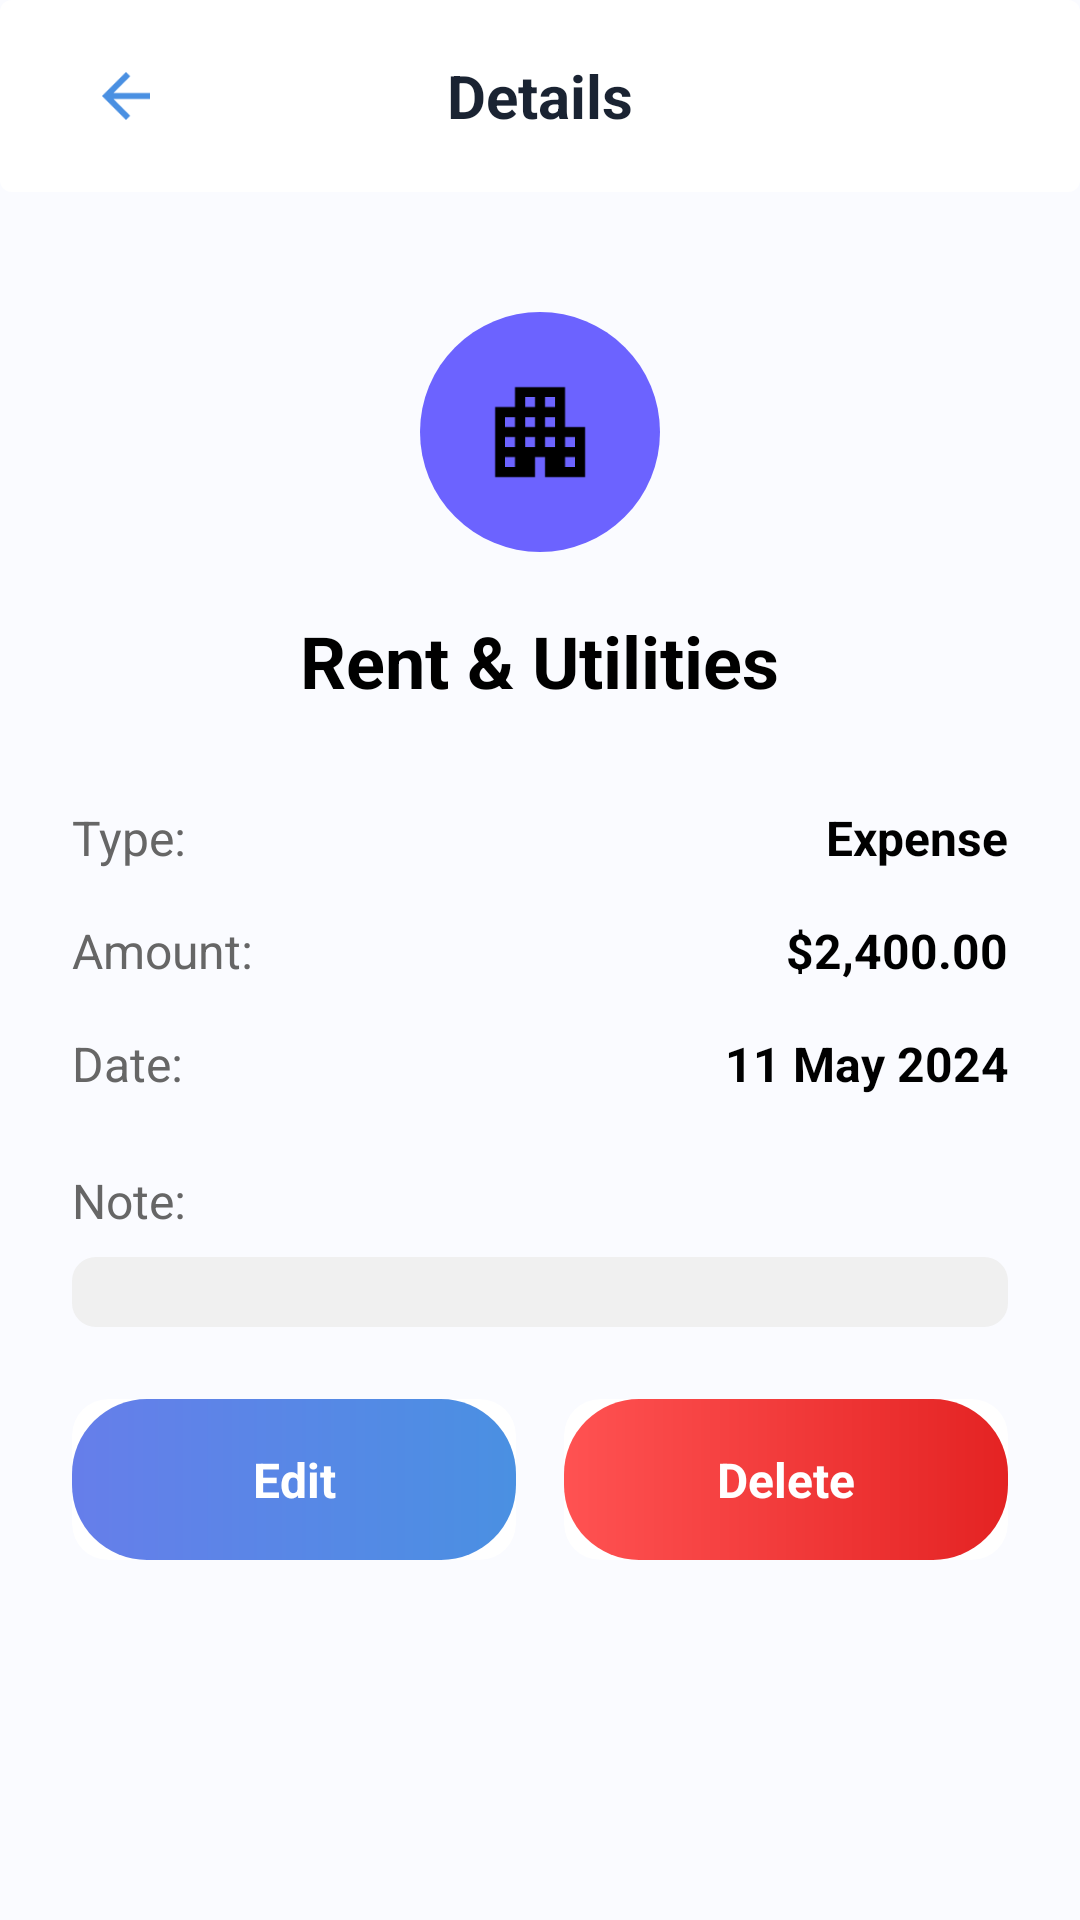

Reconstruct the res/layout file that produces this screen, plus the resources it refers to.
<!-- AndroidManifest.xml: activity theme AppTheme -->
<!-- res/layout/transaction_detail.xml -->
<?xml version="1.0" encoding="utf-8"?>
<RelativeLayout xmlns:android="http://schemas.android.com/apk/res/android"
    xmlns:app="http://schemas.android.com/apk/res-auto"
    android:layout_width="match_parent"
    android:layout_height="match_parent"
    android:background="@drawable/background_gradient">

    
    <com.google.android.material.card.MaterialCardView
        android:id="@+id/topBar"
        android:layout_width="match_parent"
        android:layout_height="wrap_content"
        android:layout_alignParentTop="true"
        app:cardBackgroundColor="@color/glass_white"
        app:cardElevation="0dp"
        app:strokeWidth="0dp">

        <LinearLayout
            android:layout_width="match_parent"
            android:layout_height="64dp"
            android:background="@color/glass_white"
            android:gravity="center_vertical"
            android:orientation="horizontal"
            android:paddingHorizontal="20dp">

            <ImageButton
                android:id="@+id/backButton"
                android:layout_width="44dp"
                android:layout_height="44dp"
                android:background="@drawable/button_secondary"
                android:src="@drawable/ic_arrow_back"
                android:contentDescription="Go back"
                app:tint="@color/primary_blue" />

            <TextView
                android:layout_width="0dp"
                android:layout_height="wrap_content"
                android:layout_weight="1"
                android:text="Details"
                android:textColor="@color/text_primary"
                android:textSize="20sp"
                android:textStyle="bold"
                android:gravity="center" />

            
            <View
                android:layout_width="44dp"
                android:layout_height="44dp" />

        </LinearLayout>
    </com.google.android.material.card.MaterialCardView>

    
    <LinearLayout
        android:id="@+id/contentContainer"
        android:layout_width="match_parent"
        android:layout_height="match_parent"
        android:layout_above="@+id/buttonsContainer"
        android:layout_below="@id/topBar"
        android:layout_marginTop="40dp"
        android:paddingStart="24dp"
        android:paddingEnd="24dp"
        android:orientation="vertical"
        android:gravity="center">

        
        <FrameLayout
            android:layout_width="80dp"
            android:layout_height="80dp"
            android:layout_marginBottom="20dp">

            <View
                android:id="@+id/iconBackground"
                android:layout_width="80dp"
                android:layout_height="80dp"
                android:background="@drawable/circle_blue_purple" />

            <ImageView
                android:id="@+id/iconImage"
                android:layout_width="40dp"
                android:layout_height="40dp"
                android:layout_gravity="center"
                android:src="@drawable/ic_building"
                android:contentDescription="Transaction icon" />

        </FrameLayout>

        
        <TextView
            android:id="@+id/transactionName"
            android:layout_width="wrap_content"
            android:layout_height="wrap_content"
            android:text="Rent &amp; Utilities"
            android:textSize="24sp"
            android:textStyle="bold"
            android:textColor="#000000"
            android:gravity="center"
            android:layout_marginBottom="32dp" />

        
        <LinearLayout
            android:layout_width="match_parent"
            android:layout_height="wrap_content"
            android:orientation="horizontal"
            android:layout_marginBottom="16dp">

            <TextView
                android:layout_width="0dp"
                android:layout_height="wrap_content"
                android:layout_weight="1"
                android:text="Type:"
                android:textSize="16sp"
                android:textColor="#666666" />

            <TextView
                android:id="@+id/transactionType"
                android:layout_width="0dp"
                android:layout_height="wrap_content"
                android:layout_weight="1"
                android:text="Expense"
                android:textSize="16sp"
                android:textStyle="bold"
                android:textColor="#000000"
                android:gravity="end" />

        </LinearLayout>

        
        <LinearLayout
            android:layout_width="match_parent"
            android:layout_height="wrap_content"
            android:orientation="horizontal"
            android:layout_marginBottom="16dp">

            <TextView
                android:layout_width="0dp"
                android:layout_height="wrap_content"
                android:layout_weight="1"
                android:text="Amount:"
                android:textSize="16sp"
                android:textColor="#666666" />

            <TextView
                android:id="@+id/transactionAmount"
                android:layout_width="0dp"
                android:layout_height="wrap_content"
                android:layout_weight="1"
                android:text="$2,400.00"
                android:textSize="16sp"
                android:textStyle="bold"
                android:textColor="#000000"
                android:gravity="end" />

        </LinearLayout>

        
        <LinearLayout
            android:layout_width="match_parent"
            android:layout_height="wrap_content"
            android:orientation="horizontal"
            android:layout_marginBottom="16dp">

            <TextView
                android:layout_width="0dp"
                android:layout_height="wrap_content"
                android:layout_weight="1"
                android:text="Date:"
                android:textSize="16sp"
                android:textColor="#666666" />

            <TextView
                android:id="@+id/transactionDate"
                android:layout_width="0dp"
                android:layout_height="wrap_content"
                android:layout_weight="1"
                android:text="11 May 2024"
                android:textSize="16sp"
                android:textStyle="bold"
                android:textColor="#000000"
                android:gravity="end" />

        </LinearLayout>

        
        <LinearLayout
            android:layout_width="match_parent"
            android:layout_height="wrap_content"
            android:orientation="vertical"
            android:layout_marginTop="8dp"
            android:layout_marginBottom="24dp">

            <TextView
                android:layout_width="match_parent"
                android:layout_height="wrap_content"
                android:text="Note:"
                android:textSize="16sp"
                android:textColor="#666666"
                android:layout_marginBottom="8dp"/>

            <TextView
                android:id="@+id/transactionNote"
                android:layout_width="match_parent"
                android:layout_height="wrap_content"
                android:text=""
                android:textSize="16sp"
                android:textColor="#000000"
                android:lineSpacingExtra="4dp"
                android:padding="12dp"
                android:background="@drawable/rounded_background"/>

        </LinearLayout>

    </LinearLayout>

    
    <LinearLayout
        android:id="@+id/buttonsContainer"
        android:layout_width="match_parent"
        android:layout_height="wrap_content"
        android:layout_alignParentBottom="true"
        android:orientation="horizontal"
        android:paddingStart="24dp"
        android:paddingEnd="24dp"
        android:layout_marginBottom="120dp">

        
        <androidx.cardview.widget.CardView
            android:id="@+id/editButton"
            android:layout_width="0dp"
            android:layout_height="wrap_content"
            android:layout_weight="1"
            android:layout_marginEnd="8dp"
            app:cardCornerRadius="12dp"
            app:cardElevation="0dp"
            android:clickable="true"
            android:focusable="true"
            android:foreground="?android:attr/selectableItemBackground">

            <TextView
                android:layout_width="match_parent"
                android:layout_height="wrap_content"
                android:text="Edit"
                android:textSize="16sp"
                android:textStyle="bold"
                android:textColor="#FFFFFF"
                android:background="@drawable/bg_button_primary"
                android:gravity="center"
                android:padding="16dp" />

        </androidx.cardview.widget.CardView>

        
        <androidx.cardview.widget.CardView
            android:id="@+id/deleteButton"
            android:layout_width="0dp"
            android:layout_height="wrap_content"
            android:layout_weight="1"
            android:layout_marginStart="8dp"
            app:cardCornerRadius="12dp"
            app:cardElevation="0dp"
            android:clickable="true"
            android:focusable="true"
            android:foreground="?android:attr/selectableItemBackground">

            <TextView
                android:layout_width="match_parent"
                android:layout_height="wrap_content"
                android:text="Delete"
                android:textSize="16sp"
                android:textStyle="bold"
                android:textColor="#FFFFFF"
                android:background="@drawable/button_gradient_red"
                android:gravity="center"
                android:padding="16dp" />

        </androidx.cardview.widget.CardView>

    </LinearLayout>

</RelativeLayout>
<!-- resources referenced by this layout -->
<resources>
  <color name="glass_white">#F0FFFFFF</color>
  <color name="primary_blue">#4A90E2</color>
  <color name="text_primary">#1A2332</color>
  <!-- drawable bg_button_primary (drawable) -->
  <?xml version="1.0" encoding="utf-8"?>
  <shape xmlns:android="http://schemas.android.com/apk/res/android">
      <gradient
          android:angle="0"
          android:startColor="@color/primary_gradient_start"
          android:endColor="@color/primary_gradient_end"
          android:type="linear" />
      <corners android:radius="25dp" />
  </shape>
  <!-- drawable button_gradient_red (drawable) -->
  <?xml version="1.0" encoding="utf-8"?>
  <shape xmlns:android="http://schemas.android.com/apk/res/android">
      <gradient
          android:angle="0"
          android:startColor="#FF5252"
          android:endColor="#E42323"
          android:type="linear" />
      <corners android:radius="25dp" />
  </shape>
  <!-- drawable button_secondary (drawable) -->
  <?xml version="1.0" encoding="utf-8"?>
  <ripple xmlns:android="http://schemas.android.com/apk/res/android"
      android:color="#1A667EEA">
      <item>
          <shape android:shape="rectangle">
              <corners android:radius="12dp" />
              <solid android:color="@color/glass_surface" />
              <stroke
                  android:width="1dp"
                  android:color="@color/glass_border" />
          </shape>
      </item>
  </ripple>
  <!-- drawable circle_blue_purple (drawable) -->
  <?xml version="1.0" encoding="utf-8"?>
  <shape xmlns:android="http://schemas.android.com/apk/res/android"
      android:shape="oval">
  
      
      <solid android:color="#6C63FF" />
  
      
      <corners android:radius="40dp" />
  
  </shape>
  <!-- drawable ic_arrow_back (drawable) -->
  <vector xmlns:android="http://schemas.android.com/apk/res/android"
      android:width="24dp"
      android:height="24dp"
      android:viewportWidth="24"
      android:viewportHeight="24">
      <path
          android:fillColor="#000000"
          android:pathData="M20,11L7.83,11l5.59,-5.59L12,4l-8,8 8,8 1.41,-1.41L7.83,13 20,13z"/>
  </vector>
  <!-- drawable ic_building (drawable) -->
  <vector xmlns:android="http://schemas.android.com/apk/res/android"
      android:width="24dp"
      android:height="24dp"
      android:viewportWidth="24"
      android:viewportHeight="24">
      <path
          android:fillColor="#FF000000"
          android:pathData="M17 11V3H7v4H3v14h8v-4h2v4h8V11h-4zM7 19H5v-2h2v2zm0-4H5v-2h2v2zm0-4H5V9h2v2zm4 4H9v-2h2v2zm0-4H9V9h2v2zm0-4H9V5h2v2zm4 8h-2v-2h2v2zm0-4h-2V9h2v2zm0-4h-2V5h2v2zm4 12h-2v-2h2v2zm0-4h-2v-2h2v2z"/>
  </vector>
  <!-- drawable rounded_background (drawable) -->
  <?xml version="1.0" encoding="utf-8"?>
  <shape xmlns:android="http://schemas.android.com/apk/res/android">
      <solid android:color="#F0F0F0" />
      <corners android:radius="8dp" />
      <padding
          android:left="12dp"
          android:top="12dp"
          android:right="12dp"
          android:bottom="12dp" />
  </shape>
  <style name="AppTheme" parent="Theme.MaterialComponents.Light.NoActionBar">
          <item name="colorPrimary">@color/primary_blue</item>
          <item name="colorPrimaryDark">@color/primary_blue_dark</item>
          <item name="colorAccent">@color/accent_yellow</item>
          <item name="android:windowBackground">@color/background_white</item>
          <item name="android:textColorPrimary">@color/text_primary</item>
          <item name="android:textColorSecondary">@color/text_secondary</item>
      </style>
  <color name="primary_gradient_start">#667EEA</color>
  <color name="primary_gradient_end">#4A90E2</color>
  <color name="glass_surface">#E6FFFFFF</color>
  <color name="glass_border">#1AFFFFFF</color>
  <color name="primary_blue_dark">#2E5C8A</color>
  <color name="accent_yellow">#FFC107</color>
  <color name="background_white">#FAFBFF</color>
  <color name="text_secondary">#6B7A8F</color>
</resources>
